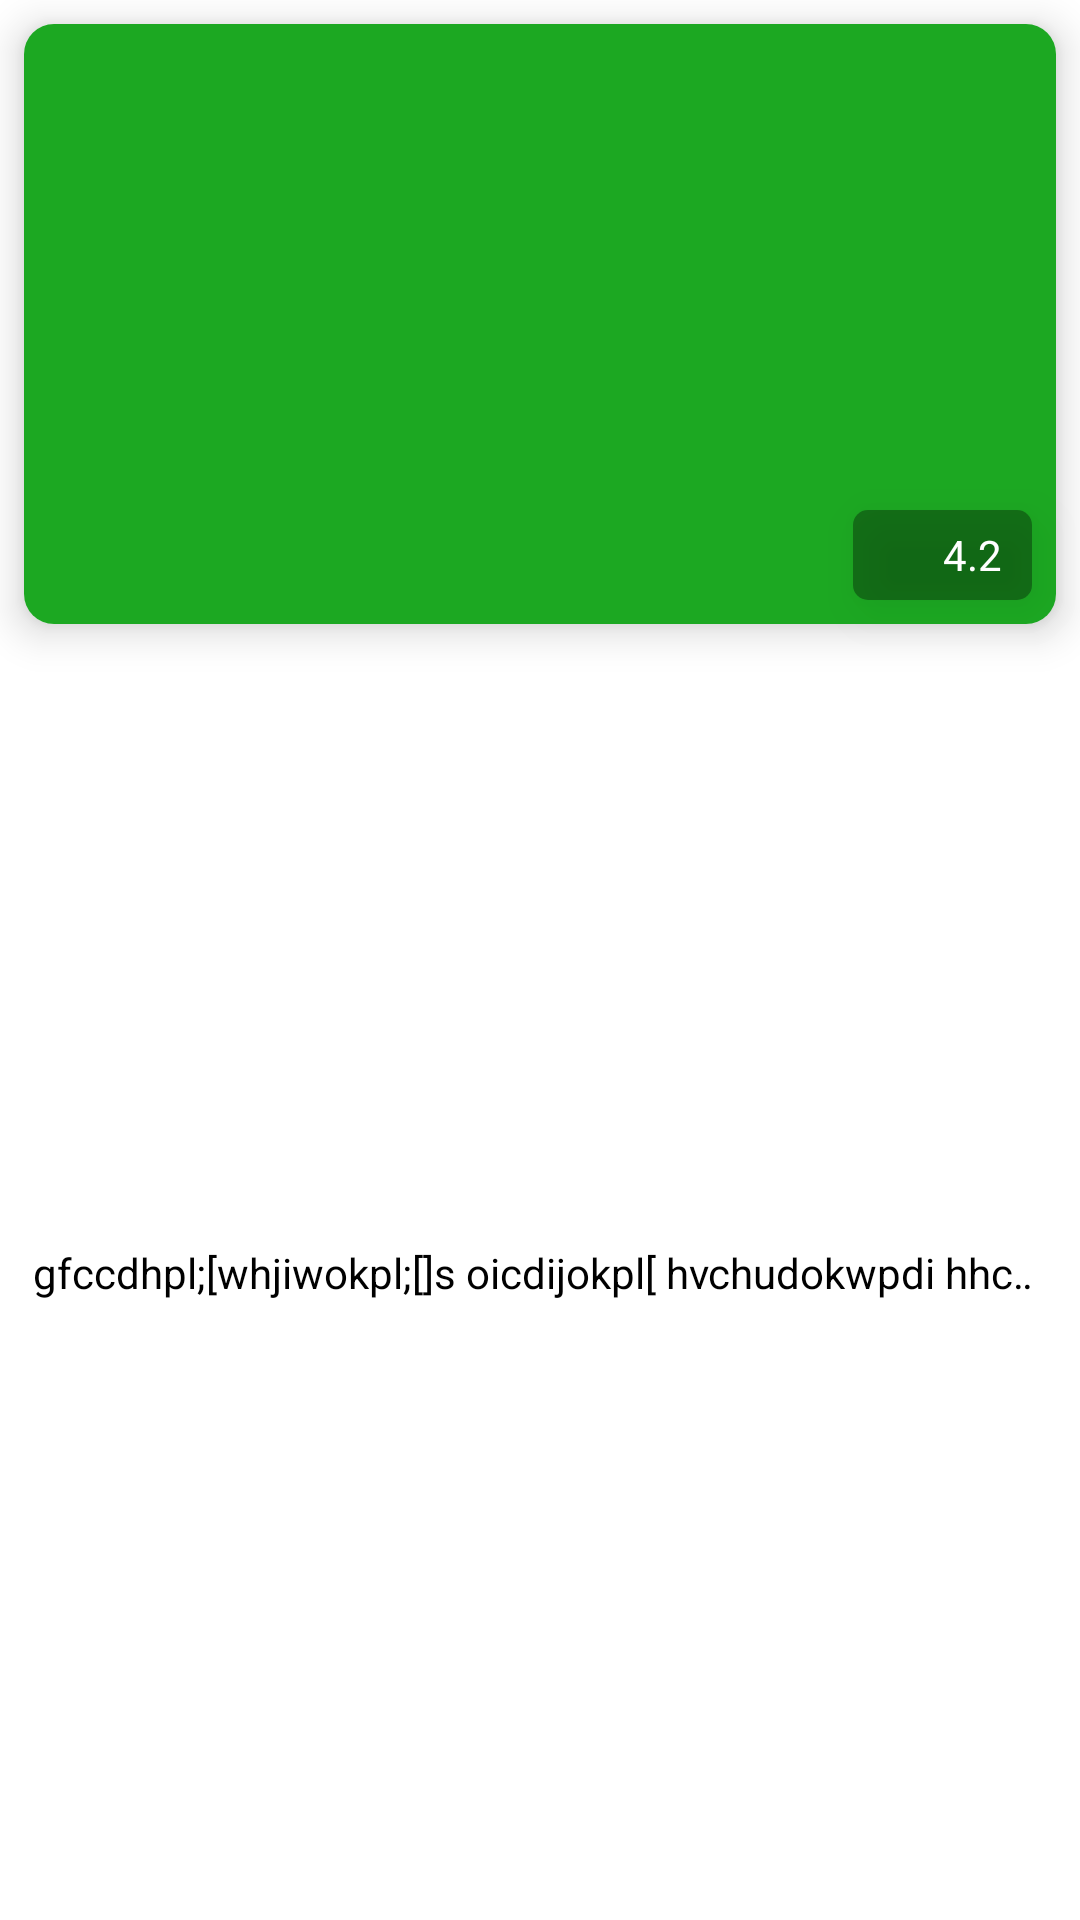

Here is an Android app screen rendered from its layout file. Give the layout XML and the strings, colors and styles it references.
<!-- AndroidManifest.xml: application theme Theme.LearningProject -->
<!-- res/layout/movie_view_layout.xml -->
<?xml version="1.0" encoding="utf-8"?>
<androidx.constraintlayout.widget.ConstraintLayout
    xmlns:android="http://schemas.android.com/apk/res/android"
    xmlns:app="http://schemas.android.com/apk/res-auto"
    xmlns:tools="http://schemas.android.com/tools"
    android:id="@+id/constraint"
    android:layout_width="match_parent"
    android:layout_height="wrap_content">

    <androidx.cardview.widget.CardView
        android:id="@+id/cardView"
        android:layout_width="match_parent"
        android:layout_height="wrap_content"
        android:layout_margin="8dp"
        app:cardCornerRadius="10dp"
        app:cardElevation="8dp"
        app:layout_constraintEnd_toEndOf="parent"
        app:layout_constraintStart_toStartOf="parent"
        app:layout_constraintTop_toTopOf="parent">


        <androidx.appcompat.widget.AppCompatImageView
            android:id="@+id/iv_movie"
            android:layout_width="match_parent"
            android:layout_height="200dp"
            android:adjustViewBounds="true"
            android:scaleType="centerCrop"
            android:background="@color/green"
            />

    </androidx.cardview.widget.CardView>

    <TextView
        android:id="@+id/tv_movie_title"
        android:layout_width="0dp"
        android:layout_height="wrap_content"
        android:layout_marginHorizontal="3dp"
        android:layout_marginVertical="8dp"
        android:ellipsize="marquee"
        android:marqueeRepeatLimit="marquee_forever"
        android:singleLine="true"
        android:textColor="@color/black"
        android:textSize="14sp"
        android:text="gfccdhpl;[whjiwokpl;[]s oicdijokpl[ hvchudokwpdi hhcuijeoklpsdoc hcokspkd ichdcejw2klpsocdi vchdekcdhfiuehwiufheiwhfiuwtfurwiouvoiudsufgdsif"
        app:layout_constraintBottom_toBottomOf="parent"
        app:layout_constraintEnd_toEndOf="@+id/cardView"
        app:layout_constraintStart_toStartOf="@+id/cardView"
        app:layout_constraintTop_toBottomOf="@+id/cardView" />

    <LinearLayout
        android:layout_width="wrap_content"
        android:layout_height="wrap_content"
        android:layout_marginEnd="8dp"
        android:layout_marginBottom="8dp"
        android:background="@drawable/square_background_black"
        android:gravity="center"
        android:orientation="horizontal"
        android:padding="5dp"
        android:translationZ="9dp"
        app:layout_constraintBottom_toBottomOf="@+id/cardView"
        app:layout_constraintEnd_toEndOf="@+id/cardView">

        <androidx.appcompat.widget.AppCompatImageView
            android:layout_width="20dp"
            android:layout_height="20dp"
            android:tint="@color/yellow_orange"
            app:srcCompat="@drawable/ic_baseline_star_24" />

        <TextView
            android:id="@+id/tvVoteAverage"
            android:layout_width="wrap_content"
            android:layout_height="wrap_content"
            android:layout_marginHorizontal="5dp"
            android:text="4.2"
            android:textColor="@color/white"
            android:textSize="14sp" />

    </LinearLayout>


</androidx.constraintlayout.widget.ConstraintLayout>
<!-- resources referenced by this layout -->
<resources>
  <color name="black">#FF000000</color>
  <color name="green">#1CA822</color>
  <color name="white">#FFFFFFFF</color>
  <color name="yellow_orange">#FF9800</color>
  <!-- drawable square_background_black (drawable) -->
  <?xml version="1.0" encoding="utf-8"?>
  <shape xmlns:android="http://schemas.android.com/apk/res/android"
      android:shape="rectangle"
      >
      <corners android:radius="5dp"/>
      <solid android:color="#56000000"/>
  
  </shape>
  <style name="Theme.LearningProject" parent="Theme.MaterialComponents.DayNight.NoActionBar">
          
          <item name="colorPrimary">@color/purple_500</item>
          <item name="colorPrimaryVariant">@color/purple_700</item>
          <item name="colorOnPrimary">@color/white</item>
          
          <item name="colorSecondary">@color/teal_200</item>
          <item name="colorSecondaryVariant">@color/teal_700</item>
          <item name="colorOnSecondary">@color/black</item>
          
          <item name="android:statusBarColor" tools:targetApi="l">?attr/colorPrimaryVariant</item>
          
      </style>
  <color name="purple_500">#FF6200EE</color>
  <color name="purple_700">#FF3700B3</color>
  <color name="teal_200">#FF03DAC5</color>
  <color name="teal_700">#FF018786</color>
</resources>
